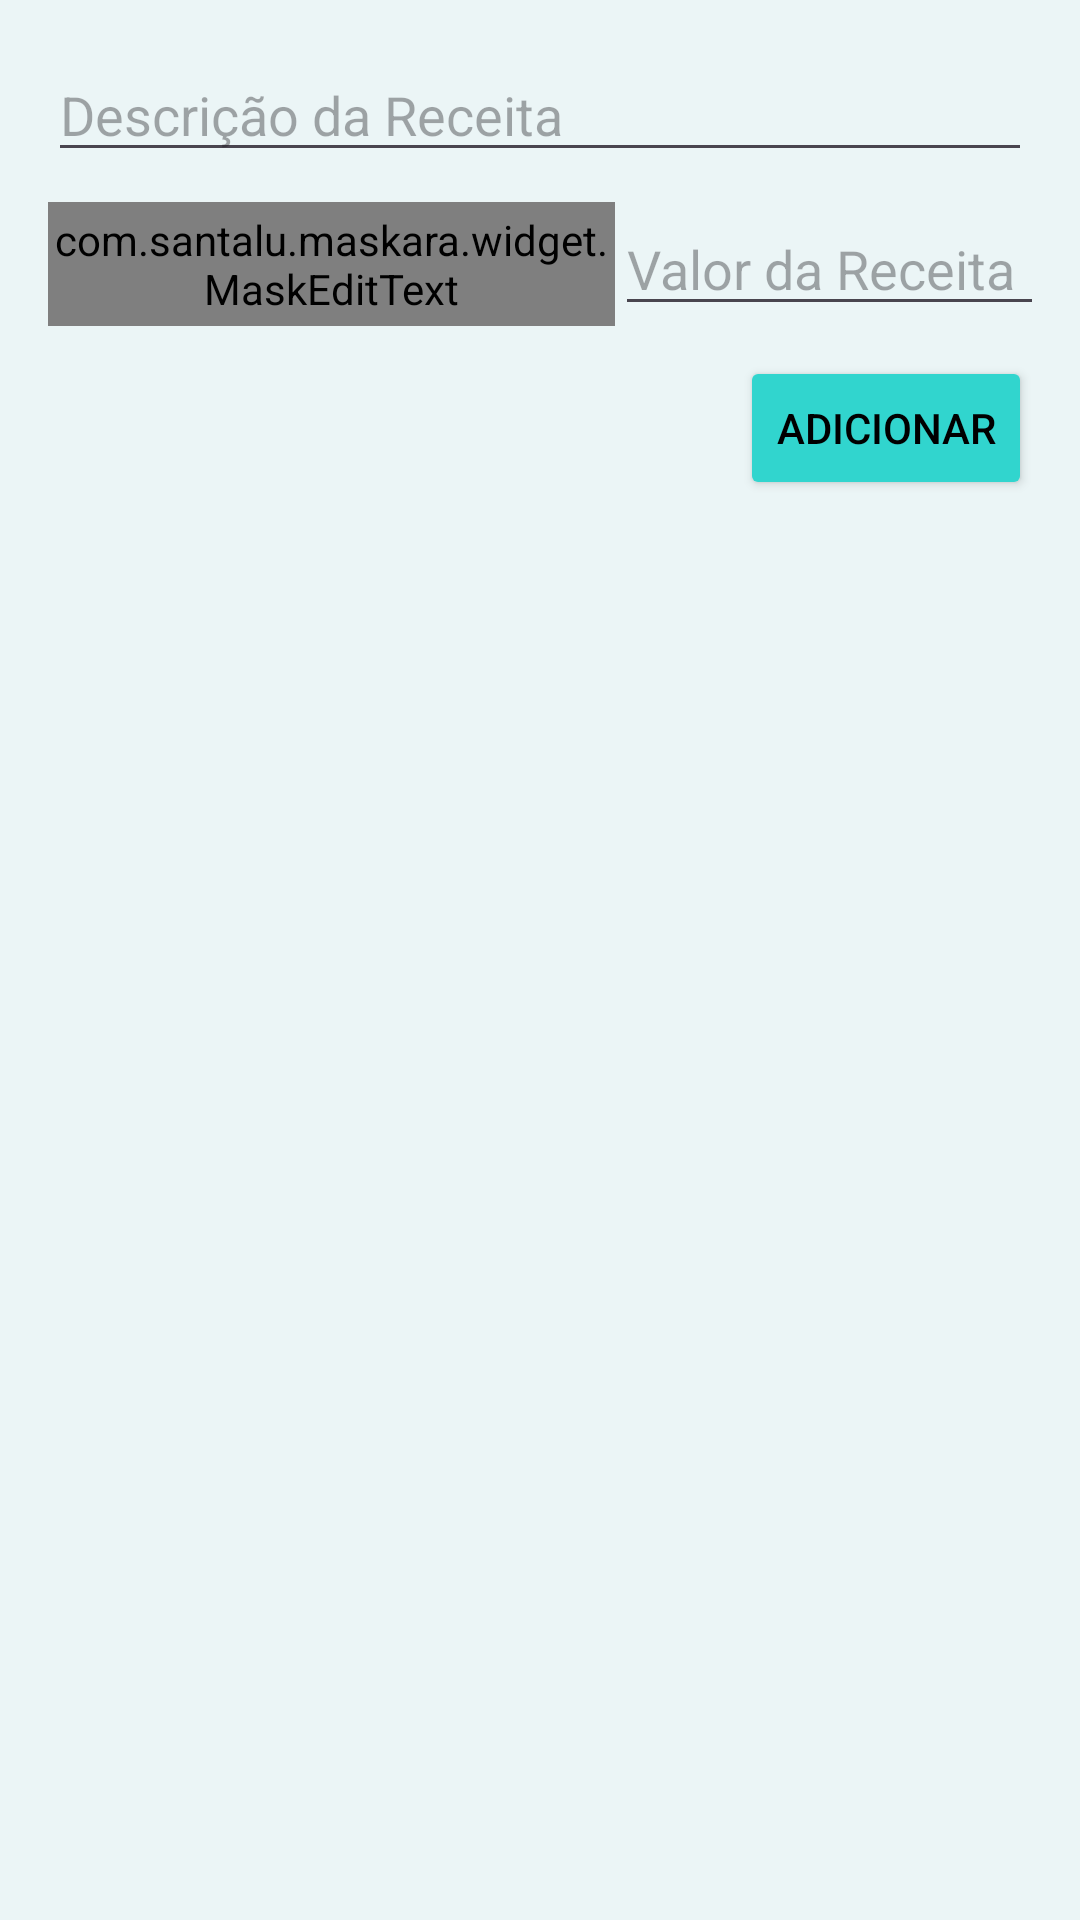

Produce the Android XML layout that renders to this screen, including the resource entries it uses.
<!-- AndroidManifest.xml: application theme Theme.ArDispositivosMoveis -->
<!-- res/layout/fragment_receitas.xml -->
<?xml version="1.0" encoding="utf-8"?>
<androidx.core.widget.NestedScrollView xmlns:android="http://schemas.android.com/apk/res/android"
    xmlns:tools="http://schemas.android.com/tools"
    android:layout_width="match_parent"
    android:layout_height="match_parent"
    xmlns:app="http://schemas.android.com/apk/res-auto"
    android:background="#EBF5F6"
    tools:context=".ReceitasFragment">

    <LinearLayout
        android:layout_width="match_parent"
        android:layout_height="match_parent"
        android:orientation="vertical"
        android:padding="16dp"
        android:paddingTop="10dp">

        <EditText
            android:id="@+id/descricao_receita"
            android:layout_width="match_parent"
            android:layout_height="match_parent"
            android:hint="Descrição da Receita" />

        <LinearLayout
            android:layout_width="match_parent"
            android:layout_height="match_parent"
            android:orientation="horizontal">

            <com.santalu.maskara.widget.MaskEditText
                android:id="@+id/data_receita"
                android:layout_width="189dp"
                android:layout_height="match_parent"
                android:layout_marginTop="10dp"
                android:hint="Data da Receita"
                android:inputType="date"
                app:mask="##/##/####" />

            <EditText
                android:id="@+id/valor_receita"
                android:layout_width="189dp"
                android:layout_height="match_parent"
                android:layout_marginTop="10dp"
                android:hint="Valor da Receita"
                android:inputType="numberDecimal" />
        </LinearLayout>

        <Button
            android:id="@+id/button_adicionar"
            android:layout_width="wrap_content"
            android:layout_height="wrap_content"
            android:layout_gravity="end"
            android:layout_marginTop="10dp"
            android:backgroundTint="#31D5CE"
            android:text="@string/previous"
            android:textColor="@color/black" />

        <include
            android:id="@+id/recyclerview_receita"
            layout="@layout/activity_list_lancamento" />

    </LinearLayout>

</androidx.core.widget.NestedScrollView>
<!-- res/layout/activity_list_lancamento.xml (included above) -->
<?xml version="1.0" encoding="utf-8"?>
<androidx.constraintlayout.widget.ConstraintLayout xmlns:android="http://schemas.android.com/apk/res/android"
    android:layout_width="match_parent"
    android:layout_height="match_parent">

    <androidx.recyclerview.widget.RecyclerView
        android:layout_width="match_parent"
        android:layout_height="match_parent"
        android:id="@+id/recyclerview_lancamentos"/>

</androidx.constraintlayout.widget.ConstraintLayout>
<!-- resources referenced by this layout -->
<resources>
  <string name="previous">Adicionar</string>
  <style name="Theme.ArDispositivosMoveis" parent="Base.Theme.ArDispositivosMoveis" />
  <style name="Base.Theme.ArDispositivosMoveis" parent="Theme.Material3.DayNight.NoActionBar">
          
          
      </style>
  <!-- not gathered from this repository: default colours our renderer supplied (Android Studio template values) -->
  <color name="black">#FF000000</color>
</resources>
